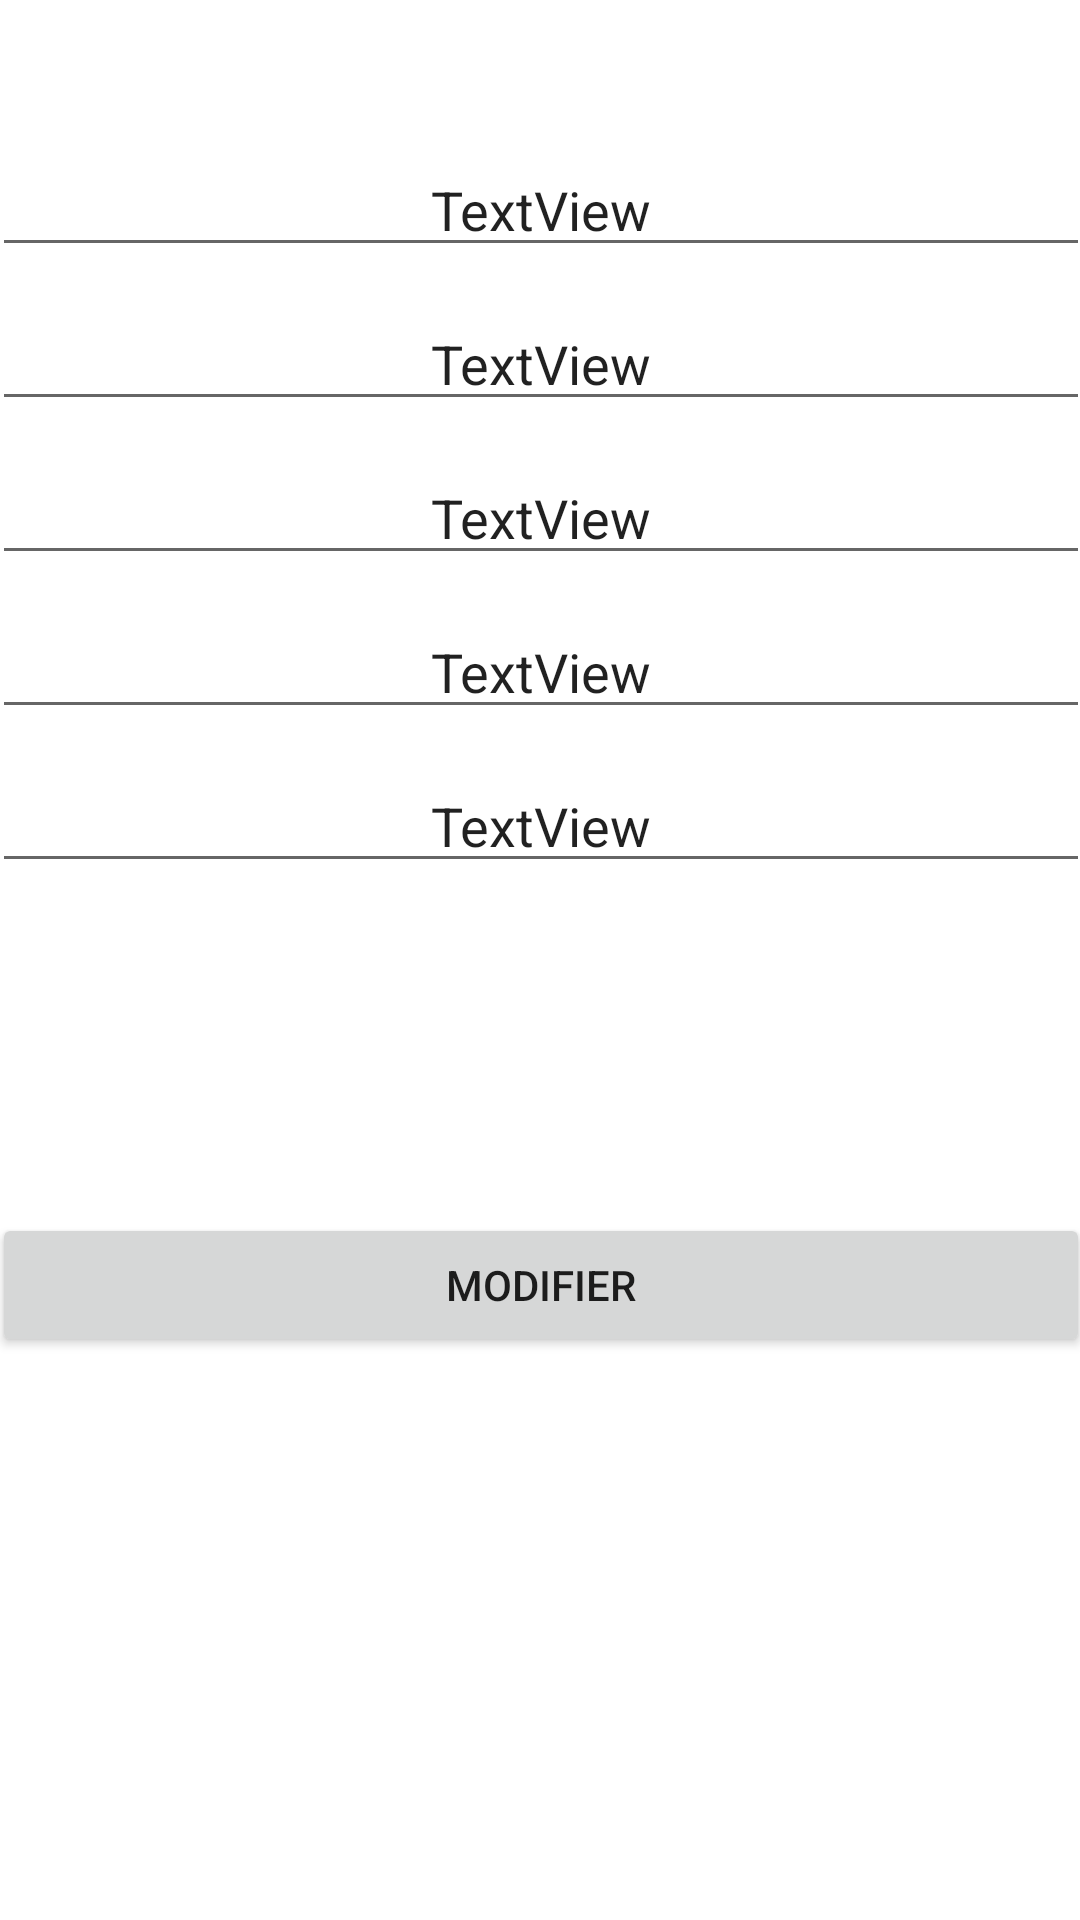

Reconstruct the res/layout file that produces this screen, plus the resources it refers to.
<!-- AndroidManifest.xml: application theme Theme.ProjectTestConnection -->
<!-- res/layout/activity_modifer_sl.xml -->
<?xml version="1.0" encoding="utf-8"?>

<androidx.constraintlayout.widget.ConstraintLayout xmlns:android="http://schemas.android.com/apk/res/android"
    xmlns:app="http://schemas.android.com/apk/res-auto"
    xmlns:tools="http://schemas.android.com/tools"
    android:layout_width="match_parent"
    android:layout_height="match_parent"
    tools:context=".ModiferSl">

    <LinearLayout
        android:id="@+id/linearLayout"
        android:layout_width="366dp"
        android:layout_height="545dp"
        android:orientation="vertical"
        app:layout_constraintBottom_toBottomOf="parent"
        app:layout_constraintEnd_toEndOf="parent"
        app:layout_constraintHorizontal_bias="0.5"
        app:layout_constraintStart_toStartOf="parent"
        app:layout_constraintTop_toTopOf="parent"
        tools:ignore="MissingConstraints">

        <EditText
            android:id="@+id/fNamesl"
            android:layout_width="match_parent"
            android:layout_height="wrap_content"
            android:layout_marginBottom="10dp"
            android:gravity="center"
            android:text="TextView" />

        <EditText
            android:id="@+id/lNamesl"
            android:layout_width="match_parent"
            android:layout_height="wrap_content"
            android:layout_marginBottom="10dp"
            android:gravity="center"
            android:text="TextView" />

        <EditText
            android:id="@+id/slEmail"
            android:inputType="textEmailAddress"
            android:layout_width="match_parent"
            android:layout_height="wrap_content"
            android:layout_marginBottom="10dp"
            android:gravity="center"
            android:text="TextView" />

        <EditText
            android:id="@+id/slpasswd"
            android:layout_width="match_parent"
            android:layout_height="wrap_content"
            android:layout_marginBottom="10dp"
            android:gravity="center"
            android:text="TextView" />

        <EditText
            android:id="@+id/slPhone"
            android:inputType="phone"
            android:layout_width="match_parent"
            android:layout_height="wrap_content"
            android:layout_marginBottom="10dp"
            android:gravity="center"
            android:text="TextView" />

        <Button

            android:id="@+id/buttonchangeSl"
            android:layout_width="match_parent"
            android:layout_height="wrap_content"
            android:layout_marginTop="100dp"
            android:gravity="center"
            android:text="Modifier"
            />
    </LinearLayout>

</androidx.constraintlayout.widget.ConstraintLayout>
<!-- resources referenced by this layout -->
<resources>
  <style name="Theme.ProjectTestConnection" parent="Theme.MaterialComponents.DayNight.DarkActionBar">
          
          <item name="colorPrimary">#49b675</item>
          <item name="colorPrimaryVariant">#49b675</item>
          <item name="colorOnPrimary">@color/white</item>
          
          <item name="colorSecondary">@color/teal_200</item>
          <item name="colorSecondaryVariant">@color/teal_700</item>
          <item name="colorOnSecondary">#49b675</item>
          
          <item name="android:statusBarColor" tools:targetApi="l">?attr/colorPrimaryVariant</item>
          
      </style>
  <color name="white">#FFFFFFFF</color>
  <color name="teal_200">#FF03DAC5</color>
  <color name="teal_700">#FF018786</color>
</resources>
